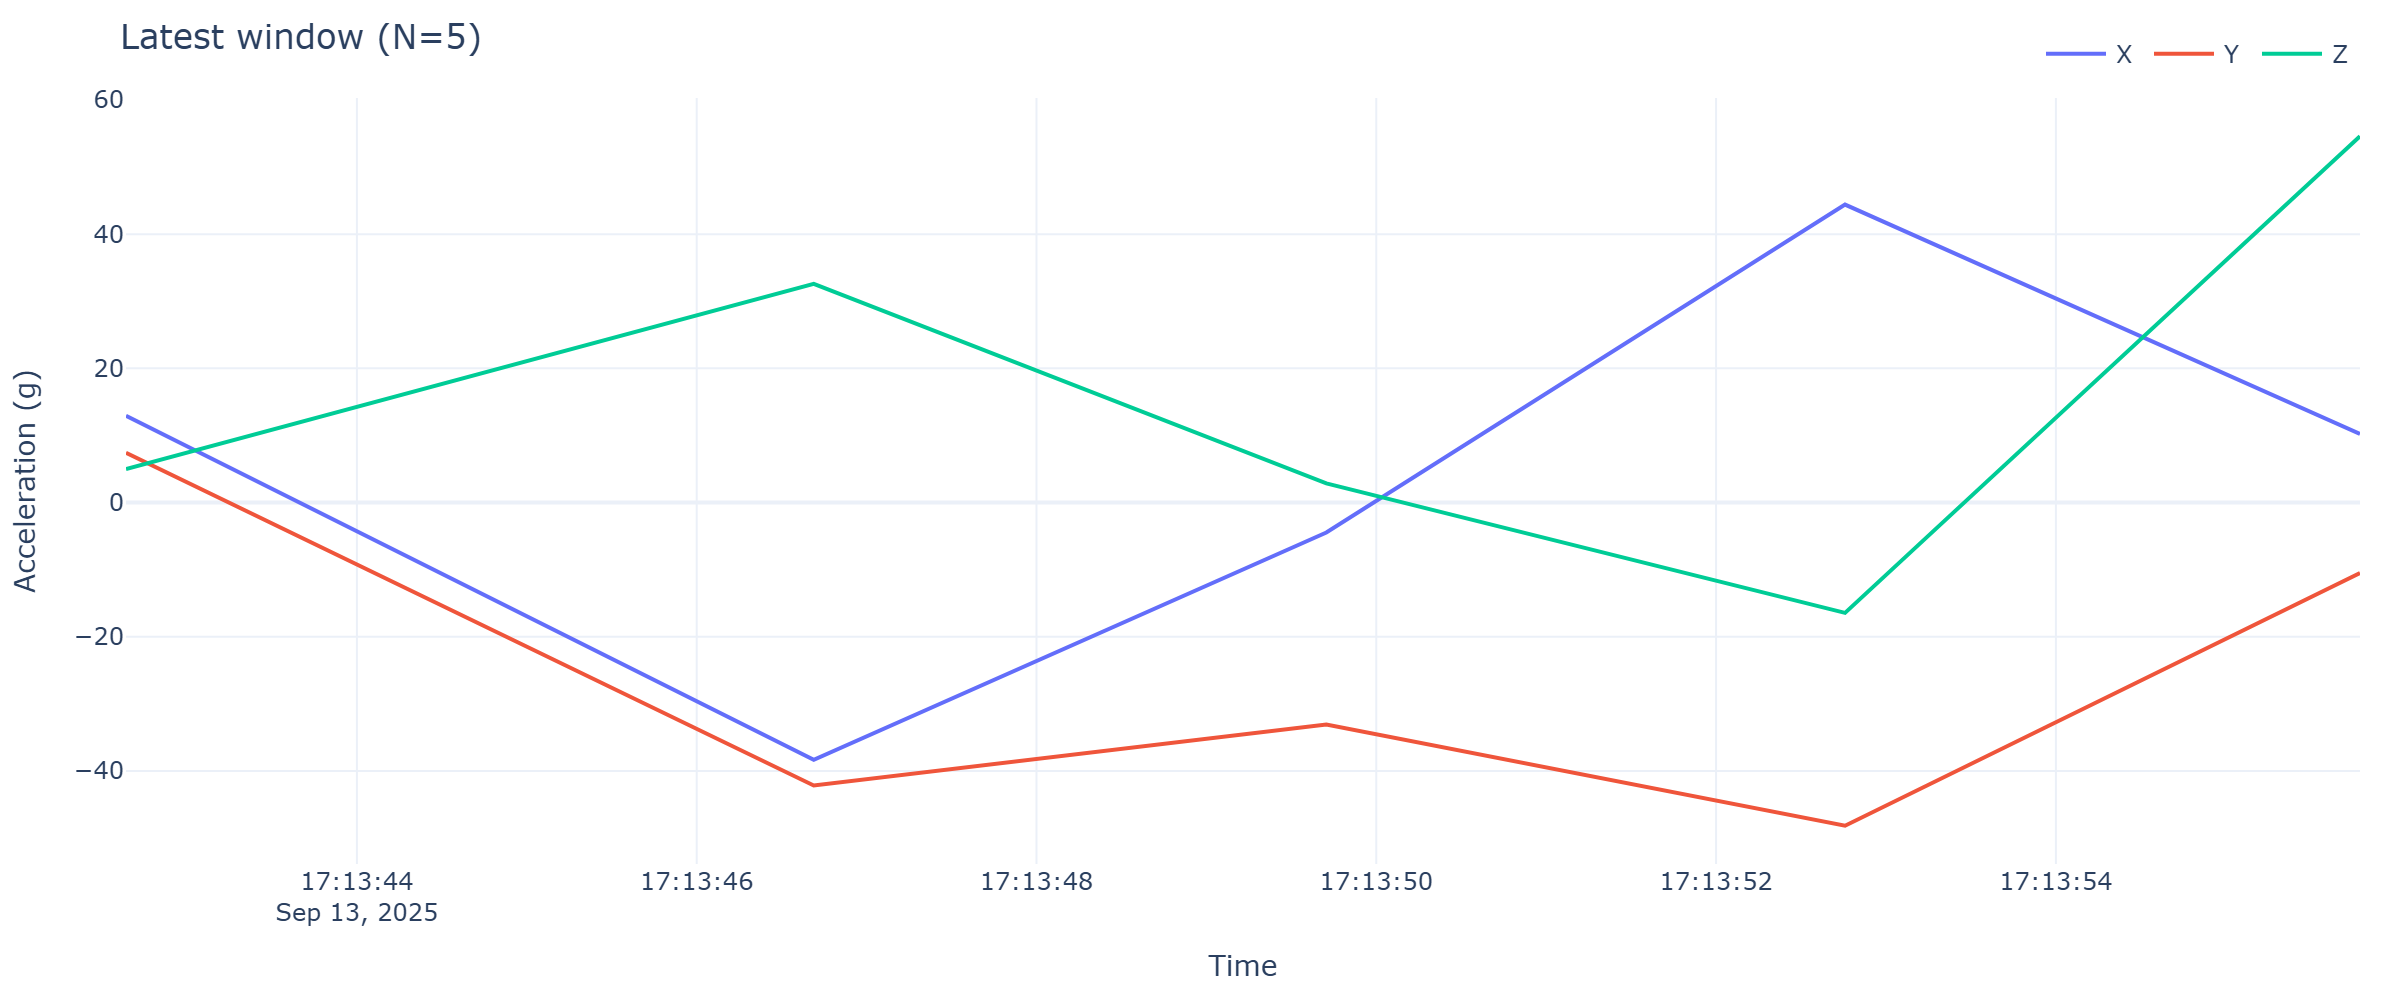

Values plotted in this chart, from the file beside it:
timestamp, x, y, z
2025-09-13 17:13:42.641, 12.93, 7.432, 5.001
2025-09-13 17:13:46.689, -38.32, -42.16, 32.6
2025-09-13 17:13:49.706, -4.463, -33.07, 2.861
2025-09-13 17:13:52.759, 44.41, -48.15, -16.44
2025-09-13 17:13:55.790, 10.22, -10.5, 54.58
